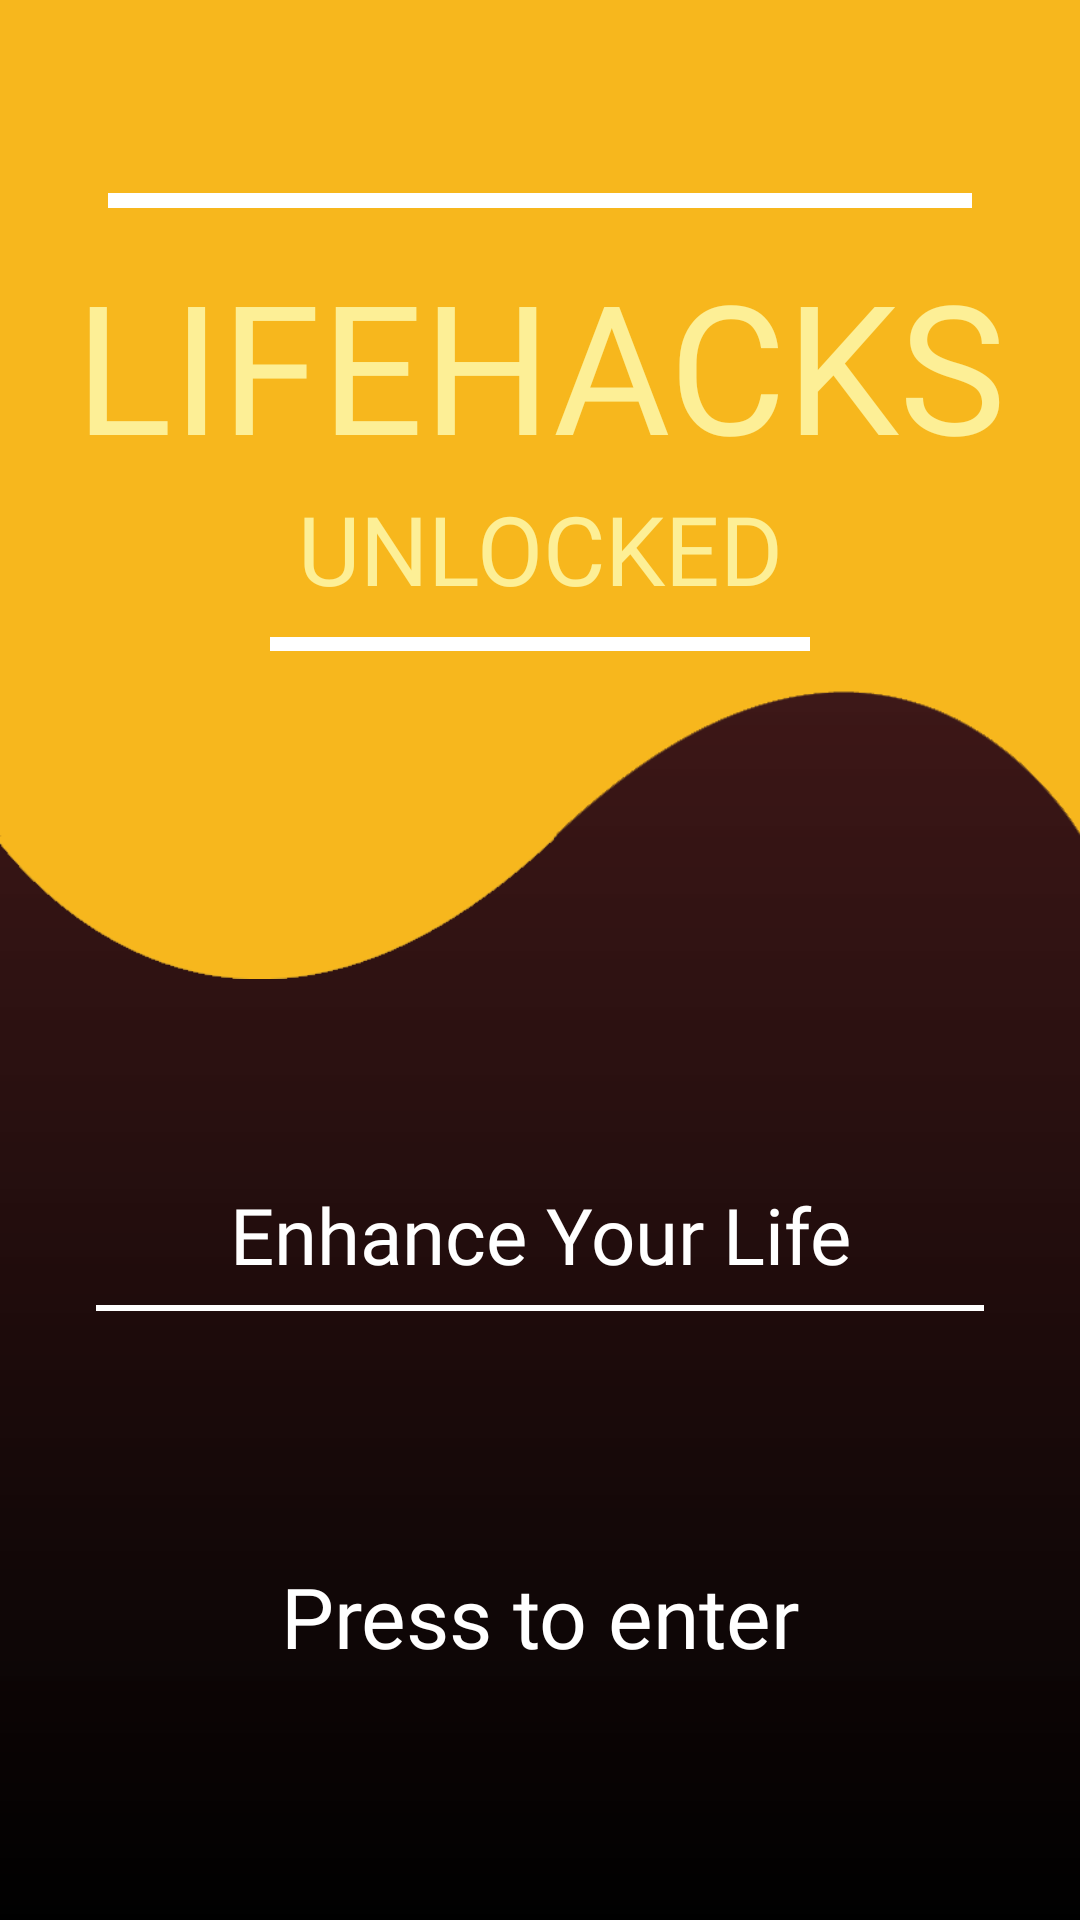

The Android layout XML behind this screen, and the referenced resources:
<!-- AndroidManifest.xml: application theme Theme.AppCompat.NoActionBar -->
<!-- res/layout/splash_screen.xml -->
<?xml version="1.0" encoding="utf-8"?>
<androidx.constraintlayout.widget.ConstraintLayout xmlns:android="http://schemas.android.com/apk/res/android"
    xmlns:app="http://schemas.android.com/apk/res-auto"
    xmlns:tools="http://schemas.android.com/tools"
    android:id="@+id/mainLayout"
    android:layout_width="match_parent"
    android:layout_height="match_parent"
    android:background="@drawable/gradient_back">

    <androidx.constraintlayout.widget.ConstraintLayout

        android:id="@+id/titleLayout"
        android:layout_width="match_parent"
        android:layout_height="0dp"
        android:background="@drawable/wavy_back"
        android:elevation="8dp"
        app:layout_constraintHeight_percent="0.51"
        app:layout_constraintLeft_toLeftOf="parent"
        app:layout_constraintRight_toRightOf="parent"
        app:layout_constraintTop_toTopOf="parent">

        <View
            android:id="@+id/upDivider"
            android:layout_width="0dp"
            android:layout_height="0dp"
            android:background="@color/cardview_light_background"
            app:layout_constraintBottom_toBottomOf="parent"
            app:layout_constraintHeight_percent="0.015"
            app:layout_constraintLeft_toLeftOf="parent"
            app:layout_constraintRight_toRightOf="parent"
            app:layout_constraintTop_toTopOf="parent"
            app:layout_constraintVertical_bias="0.200000024"
            app:layout_constraintWidth_percent="0.8" />


        <TextView
            android:id="@+id/title1"
            android:layout_width="wrap_content"
            android:layout_height="wrap_content"
            android:layout_marginStart="8dp"
            android:layout_marginLeft="8dp"
            android:layout_marginTop="12dp"
            android:layout_marginEnd="8dp"
            android:layout_marginRight="8dp"
            android:fontFamily="@font/lovelo"
            android:text="@string/lifehacks"
            android:textColor="@color/colorAccentLight"
            android:textSize="60sp"
            app:layout_constraintEnd_toEndOf="parent"
            app:layout_constraintStart_toStartOf="parent"
            app:layout_constraintTop_toBottomOf="@+id/upDivider" />

        <TextView
            android:id="@+id/title2"
            android:layout_width="wrap_content"
            android:layout_height="wrap_content"
            android:layout_marginStart="8dp"
            android:layout_marginLeft="8dp"
            android:layout_marginEnd="8dp"
            android:layout_marginRight="8dp"
            android:fontFamily="@font/lovelo"
            android:text="@string/unlocked"
            android:textColor="#fdef96"
            android:textSize="32sp"
            app:layout_constraintEnd_toEndOf="parent"
            app:layout_constraintStart_toStartOf="parent"
            app:layout_constraintTop_toBottomOf="@+id/title1" />

        <View
            android:id="@+id/downDivider"
            android:layout_width="0dp"
            android:layout_height="0dp"
            android:layout_marginLeft="8dp"
            android:layout_marginTop="8dp"
            android:layout_marginRight="8dp"
            android:background="@color/cardview_light_background"
            app:layout_constraintHeight_percent="0.015"
            app:layout_constraintLeft_toLeftOf="parent"
            app:layout_constraintRight_toRightOf="parent"
            app:layout_constraintTop_toBottomOf="@id/title2"
            app:layout_constraintWidth_percent="0.5" />

    </androidx.constraintlayout.widget.ConstraintLayout>

    <TextView
        android:id="@+id/motto"
        android:layout_width="wrap_content"
        android:layout_height="wrap_content"
        android:layout_marginBottom="8dp"
        android:fontFamily="@font/oxygen_regular"
        android:text="@string/enhance_your_life"
        android:textColor="@color/cardview_light_background"
        android:textSize="26sp"
        app:layout_constraintBottom_toBottomOf="parent"
        app:layout_constraintEnd_toEndOf="parent"
        app:layout_constraintStart_toStartOf="parent"
        app:layout_constraintTop_toTopOf="parent"
        app:layout_constraintVertical_bias="0.65999997" />

    <View
        android:id="@+id/divider"
        android:layout_width="0dp"
        android:layout_height="2dp"
        android:layout_marginStart="32dp"
        android:layout_marginLeft="32dp"
        android:layout_marginEnd="32dp"
        android:layout_marginRight="32dp"
        android:layout_marginBottom="8dp"
        android:background="@color/cardview_light_background"
        app:layout_constraintBottom_toBottomOf="parent"
        app:layout_constraintEnd_toEndOf="parent"
        app:layout_constraintStart_toStartOf="parent"
        app:layout_constraintTop_toBottomOf="@+id/motto"
        app:layout_constraintVertical_bias="0.03" />

    <Button
        android:id="@+id/enterButton"
        android:layout_width="260dp"
        android:layout_height="wrap_content"
        android:foreground="@drawable/empty_rounded_yellow"
        android:background="@drawable/ripple_effect"
        android:fontFamily="@font/oxygen_regular"
        android:padding="10dp"
        android:text="@string/press_to_enter"
        android:textAppearance="@style/TextAppearance.AppCompat.Body1"
        android:textColor="@android:color/white"
        android:textSize="28sp"
        app:layout_constraintBottom_toBottomOf="parent"
        app:layout_constraintEnd_toEndOf="parent"
        app:layout_constraintStart_toStartOf="parent"
        app:layout_constraintTop_toBottomOf="@+id/divider" />

</androidx.constraintlayout.widget.ConstraintLayout>
<!-- resources referenced by this layout -->
<resources>
  <color name="colorAccentLight">#fdef96</color>
  <!-- drawable empty_rounded_yellow (drawable) -->
  <?xml version="1.0" encoding="utf-8"?>
  <shape xmlns:android="http://schemas.android.com/apk/res/android" >
  
      <stroke
          android:width="2dp"
          android:color="#F7B71D" />
  
      <padding
          android:bottom="1dp"
          android:left="1dp"
          android:right="1dp"
          android:top="1dp" />
  
      <corners android:radius="10dp" />
  
  </shape>
  <!-- drawable gradient_back (drawable) -->
  <shape xmlns:android="http://schemas.android.com/apk/res/android" android:shape="rectangle" >
      <gradient
          android:type="linear"
          android:centerX="0.25"
          android:startColor="#BF5e0606"
          android:centerColor="#805e0606"
          android:endColor="#FF000000"
          android:angle="270"/>
  </shape>
  <!-- drawable ripple_effect (drawable) -->
  <?xml version="1.0" encoding="utf-8"?>
  <ripple xmlns:android="http://schemas.android.com/apk/res/android"
      xmlns:tools="http://schemas.android.com/tools"
      android:color="@color/colorAccent"
      tools:targetApi="lollipop">
      <item android:id="@android:id/mask">
          <shape android:shape="rectangle">
              <solid android:color="@color/colorAccent" />
              <corners android:radius="10dp" />
          </shape>
      </item>
  </ripple>
  <!-- drawable wavy_back: png bitmap (drawable, 13559 bytes) -->
  <string name="enhance_your_life">Enhance Your Life</string>
  <string name="lifehacks">LIFEHACKS</string>
  <string name="press_to_enter">Press to enter</string>
  <string name="unlocked">UNLOCKED</string>
  <color name="colorAccent">#E6F7B71D</color>
</resources>
